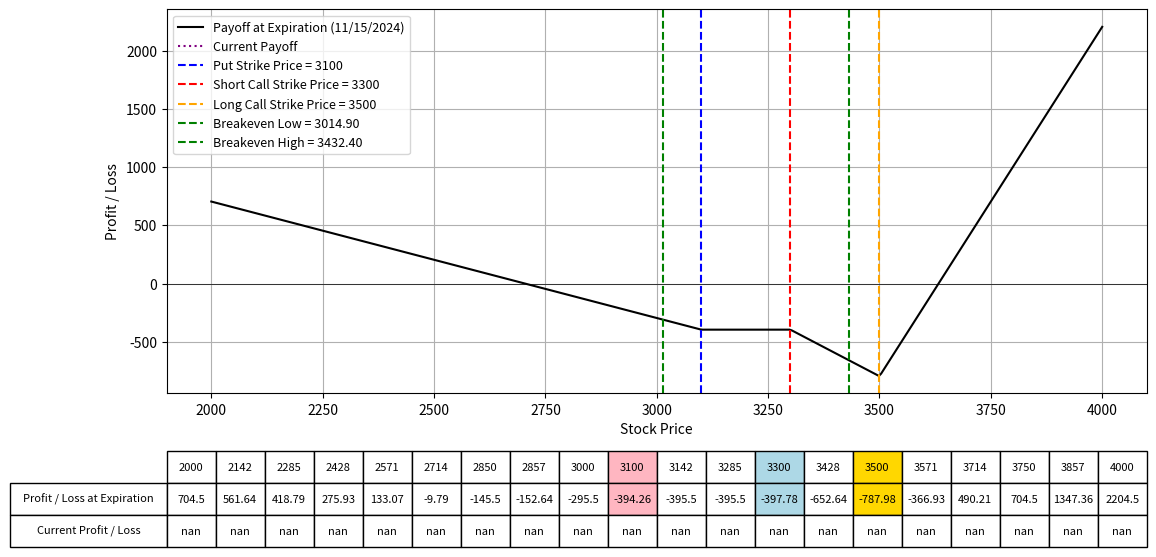

The matplotlib source for this figure:
import numpy as np
import matplotlib.pyplot as plt
from scipy.stats import norm
from datetime import datetime

# Black-Scholes formula for call option price
def black_scholes_call(S, K, T, r, sigma):
    d1 = (np.log(S / K) + (r + 0.5 * sigma**2) * T) / (sigma * np.sqrt(T))
    d2 = d1 - sigma * np.sqrt(T)
    call_price = (S * norm.cdf(d1) - K * np.exp(-r * T) * norm.cdf(d2))
    return call_price

# Black-Scholes formula for put option price
def black_scholes_put(S, K, T, r, sigma):
    d1 = (np.log(S / K) + (r + 0.5 * sigma**2) * T) / (sigma * np.sqrt(T))
    d2 = d1 - sigma * np.sqrt(T)
    put_price = (K * np.exp(-r * T) * norm.cdf(-d2) - S * norm.cdf(-d1))
    return put_price

# Define the parameters for the option strategy
lower_range = 2000
upper_range = 4000
lower_val = 2850
upper_val = 3750
expiration_date = "11/15/2024"  # Expiration date of all options
K_put = 3100  # Strike price for the long put
K_call_short = 3300  # Strike price for the short call
K_call_long = 3500  # Strike price for the long call
IV = 0.62  # Implied Volatility for options
premium_paid_put = 85.1  # Premium paid for long put
premium_received_call = 132.4  # Premium received for short call
premium_paid_long_call = 71.9 # Premium paid for the long call
num_contracts_put = 1  # Number of contracts for the put option
num_contracts_call_short = 2 # Number of contracts for the short call option
num_contracts_call_long = 8  # Number of contracts for the long call option

r = 0.01  # Risk-free rate
S = np.linspace(lower_range, upper_range, 400)  # Range of stock prices

# Calculate the time to expiration for the options
date1 = datetime.strptime(expiration_date, "%m/%d/%Y")
today = datetime.today()
T = (date1 - today).days / 365.0  # Time to expiration in years

# Calculate the price for the options today
call_price_today_short = black_scholes_call(S, K_call_short, T, r, IV)
put_price_today = black_scholes_put(S, K_put, T, r, IV)
call_price_today_long = black_scholes_call(S, K_call_long, T, r, IV)

# Calculate the payoff for the short call, long put, and long call at expiration
payoff_short_call = (premium_received_call - np.maximum(S - K_call_short, 0)) * num_contracts_call_short
payoff_long_put = (np.maximum(K_put - S, 0) - premium_paid_put) * num_contracts_put
payoff_long_call = (np.maximum(S - K_call_long, 0) - premium_paid_long_call) * num_contracts_call_long
payoff_strategy = payoff_short_call + payoff_long_put + payoff_long_call

# Calculate the current payoff for today
current_payoff = ((put_price_today * num_contracts_put) - (call_price_today_short * num_contracts_call_short)
                  + (call_price_today_long * num_contracts_call_long) - (premium_paid_put * num_contracts_put) 
                  + (premium_received_call * num_contracts_call_short) - (premium_paid_long_call * num_contracts_call_long))

# Calculate the total premium received/paid
total_premium_received_call = premium_received_call * num_contracts_call_short
total_premium_paid_put = premium_paid_put * num_contracts_put
total_premium_paid_long_call = premium_paid_long_call * num_contracts_call_long
total_premium_net = total_premium_received_call - total_premium_paid_put - total_premium_paid_long_call

# Calculate the breakeven prices
breakeven_price_low = K_put - (total_premium_paid_put / num_contracts_put)
breakeven_price_high = K_call_short + (total_premium_received_call / num_contracts_call_short)

# Plotting the payoffs
fig, ax = plt.subplots(figsize=(14, 8))
ax.plot(S, payoff_strategy, label=f'Payoff at Expiration ({expiration_date})', color='black')
ax.plot(S, current_payoff, label='Current Payoff', linestyle='dotted', color='purple')
ax.set_xlabel("Stock Price")
ax.set_ylabel("Profit / Loss")
ax.axhline(0, color='black', lw=0.5)
ax.axvline(K_put, color='blue', linestyle='--', label=f"Put Strike Price = {K_put}")
ax.axvline(K_call_short, color='red', linestyle='--', label=f"Short Call Strike Price = {K_call_short}")
ax.axvline(K_call_long, color='orange', linestyle='--', label=f"Long Call Strike Price = {K_call_long}")
ax.axvline(breakeven_price_low, color='green', linestyle='--', label=f"Breakeven Low = {breakeven_price_low:.2f}")
ax.axvline(breakeven_price_high, color='green', linestyle='--', label=f"Breakeven High = {breakeven_price_high:.2f}")
ax.legend(fontsize=9)
ax.grid(True)

# Selecting specific prices for the table
table_prices = np.linspace(lower_range, upper_range, 15)
table_prices = np.append(table_prices, [K_put, K_call_short, K_call_long, lower_val, upper_val])
table_prices = np.unique(np.sort(table_prices))  # Ensure sorted and unique values

# Interpolating payoffs at these prices
table_payoffs = np.interp(table_prices, S, payoff_strategy)  # Interpolating payoffs at these prices
table_current_payoffs = np.interp(table_prices, S, current_payoff)  # Interpolating current payoffs at these prices

# Adding a table at the bottom of the plot
table = plt.table(cellText=[np.round(table_payoffs, 2), np.round(table_current_payoffs, 2)],
                  rowLabels=['Profit / Loss at Expiration', 'Current Profit / Loss'],
                  colLabels=table_prices.astype(int),
                  cellLoc='center',
                  rowLoc='center',
                  loc='bottom',
                  bbox=[0.0, -0.4, 1, 0.25])  # Adjust bbox to fit within figure

# Highlighting the columns for K_put, K_call and breakeven prices
highlight_strikes = [K_put, K_call_short, K_call_long]
colors = ['#FFB6C1', '#ADD8E6', '#FFD700']
for col in range(len(table_prices)):
    if table_prices[col] in highlight_strikes:
        table[(0, col)].set_facecolor(colors[highlight_strikes.index(table_prices[col])])
        table[(1, col)].set_facecolor(colors[highlight_strikes.index(table_prices[col])])

plt.subplots_adjust(left=0.2, bottom=0.4)
plt.show()
